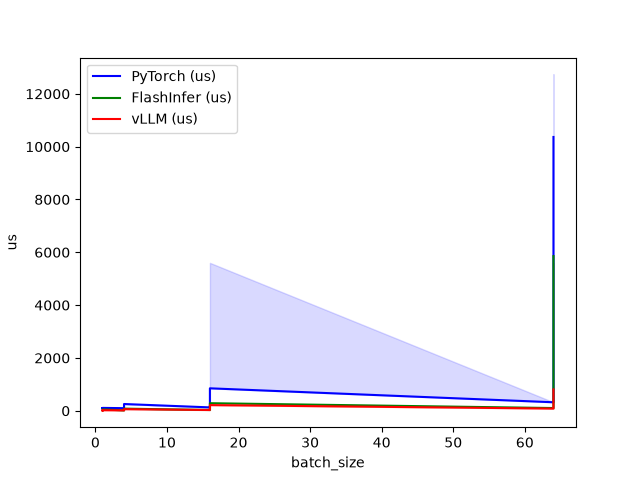

Data behind this chart, as committed beside it:
batch_size, seq_len, num_heads, PyTorch (us), FlashInfer (us), vLLM (us)
1, 64, 32, 91.62, 16.93, 15.01
1, 64, 48, 96.93, 17.34, 15.04
1, 128, 32, 100.4, 18.05, 14.88
1, 128, 48, 97.41, 21.31, 15.17
1, 256, 32, 100.9, 24.64, 15.81
1, 256, 48, 97.95, 31.97, 17.95
1, 512, 32, 97.57, 37.22, 19.71
1, 512, 48, 109.7, 52.1, 23.04
4, 64, 32, 99.1, 17.31, 16.61
4, 64, 48, 98.56, 20.19, 17.98
4, 128, 32, 96.48, 22.69, 21.47
4, 128, 48, 109.8, 27.94, 23.04
4, 256, 32, 126.1, 34.46, 27.71
4, 256, 48, 158.6, 46.43, 35.42
4, 512, 32, 189.7, 58.08, 44.74
4, 512, 48, 256.5, 81.98, 61.82
16, 64, 32, 128.7, 30.3, 29.66
16, 64, 48, 160.1, 42.18, 35.26
16, 128, 32, 189.5, 52.8, 44.58
16, 128, 48, 253, 80.86, 61.76
16, 256, 32, 321.8, 106, 82.11
16, 256, 48, 450.6, 150, 115.3
16, 512, 32, 593.4, 198.7, 152
16, 512, 48, 850.8, 287.4, 215.3
64, 64, 32, 322.6, 103.9, 83.78
64, 64, 48, 448.8, 148.2, 117.7
64, 128, 32, 594.4, 195.3, 150.5
64, 128, 48, 853.2, 283.5, 215.2
64, 256, 32, 5793, 380.9, 284.5
64, 256, 48, 6377, 556, 412.3
64, 512, 32, 6938, 742, 551.7
64, 512, 48, 10366, 5856, 809.5
